Run: headless pygame with SDL's dummy video driver; simulated clock (each Clock.tick advances the game by its frame time, no real sleeping); random seed 0; keys injected as events and as key.get_pressed() state; no mouse input.
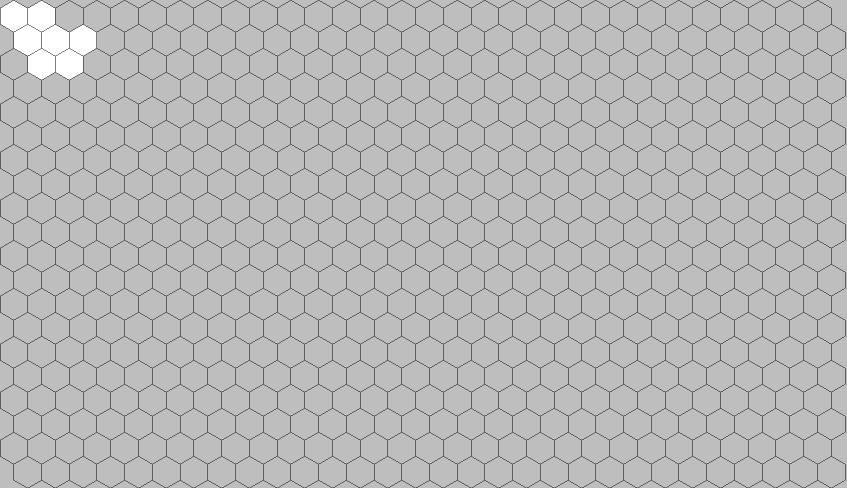
Frame 1 of 4 · flips 1–60 · no input
Frame 2 of 4 · flips 61–180 · tapped SPACE, RETURN · held RIGHT (→), D · screen unchanged from frame 1, image omitted
Frame 3 of 4 · flips 181–300 · held DOWN (↓), S · screen unchanged from frame 2, image omitted
Frame 4 of 4 · flips 301–420 · held LEFT (←), A, UP (↑), W · screen unchanged from frame 3, image omitted

The pygame program that drew these frames:

import pygame
import sys
import math 


scale = 2
hex_unscaled_number_x = 30
hex_unscaled_number_y = 20
hex_unscaled_size = 16
proportions = math.sqrt(3) / 2

hex_number_x = hex_unscaled_number_x 
hex_number_y = hex_unscaled_number_y 
hex_size = hex_unscaled_size * scale

viewSize = (hex_unscaled_number_x * 2 * proportions * hex_unscaled_size + hex_unscaled_size, 3/2 * hex_unscaled_number_y * hex_unscaled_size + 1/2*hex_unscaled_size)
screenSize = (hex_number_x * 2 * proportions * hex_size + hex_size, 3/2 * hex_number_y * hex_size + 1/2*hex_size)
#screenSize = (1000, 1000)
gameWindow = pygame.display.set_mode(viewSize)
viewSurface = pygame.Surface(screenSize)

clock = pygame.time.Clock()
pygame.display.set_caption("IOIOIOIO")

finView = pygame.transform.smoothscale(gameWindow, viewSize)


def draw_hex(surface, color, width, position ):
    
    a = hex_size # bok
    h = proportions * a
    b = a/2

    points = [  (position[0] , position[1]- a),
                (position[0] - h, position[1] - b),
                (position[0] - h, position[1] + b),
                (position[0], position[1] + a),
                (position[0] + h, position[1] + b),
                (position[0] + h, position[1] - b)]

    pygame.draw.polygon(surface, color, points, width)
    


def draw_full_map(surface, color, width):
    i = 0
    j = 0
    for i in range(hex_number_x):
        for j in range(hex_number_y):
            w = math.sqrt(3) * hex_size
            h = 2 * hex_size

            x_offset = w * i
            y_offset = 1.5 * hex_size * j

            if j % 2 == 1:
                x_offset += w / 2
            
            draw_hex( surface, color, width, (start_draw_pos[0] + x_offset, start_draw_pos[1] + y_offset))

def draw_map(surface, hex_list, color, width):
    i,j = (0, 0)
    for i,j in hex_list:
        w = math.sqrt(3) * hex_size
        h = 2 * hex_size

        x_offset = w * i
        y_offset = 1.5 * hex_size * j

        if j % 2 == 1:
            x_offset += w / 2
        
        draw_hex( surface, color, width, (start_draw_pos[0] + x_offset, start_draw_pos[1] + y_offset))




start_draw_pos = (proportions*hex_size, hex_size)

background = pygame.Surface(screenSize, pygame.SRCALPHA) 
background.fill("grey") 

running = True
while running:
    
    viewSurface.blit(background, (0, 0))

    for event in pygame.event.get():
        if event.type == pygame.QUIT:
            running = False

    player_one_hexes = [(0, 0), (0, 1), (1, 0), (1, 2), (2, 2), (1, 1), (2, 1)] 
    draw_map(viewSurface, player_one_hexes, "white", 0)


    draw_full_map(  viewSurface, "Black", 1)


    scaled = pygame.transform.smoothscale(viewSurface, viewSize)
    gameWindow.blit(scaled, (0, 0))
    pygame.display.update()
    clock.tick(60)
    


pygame.quit()
